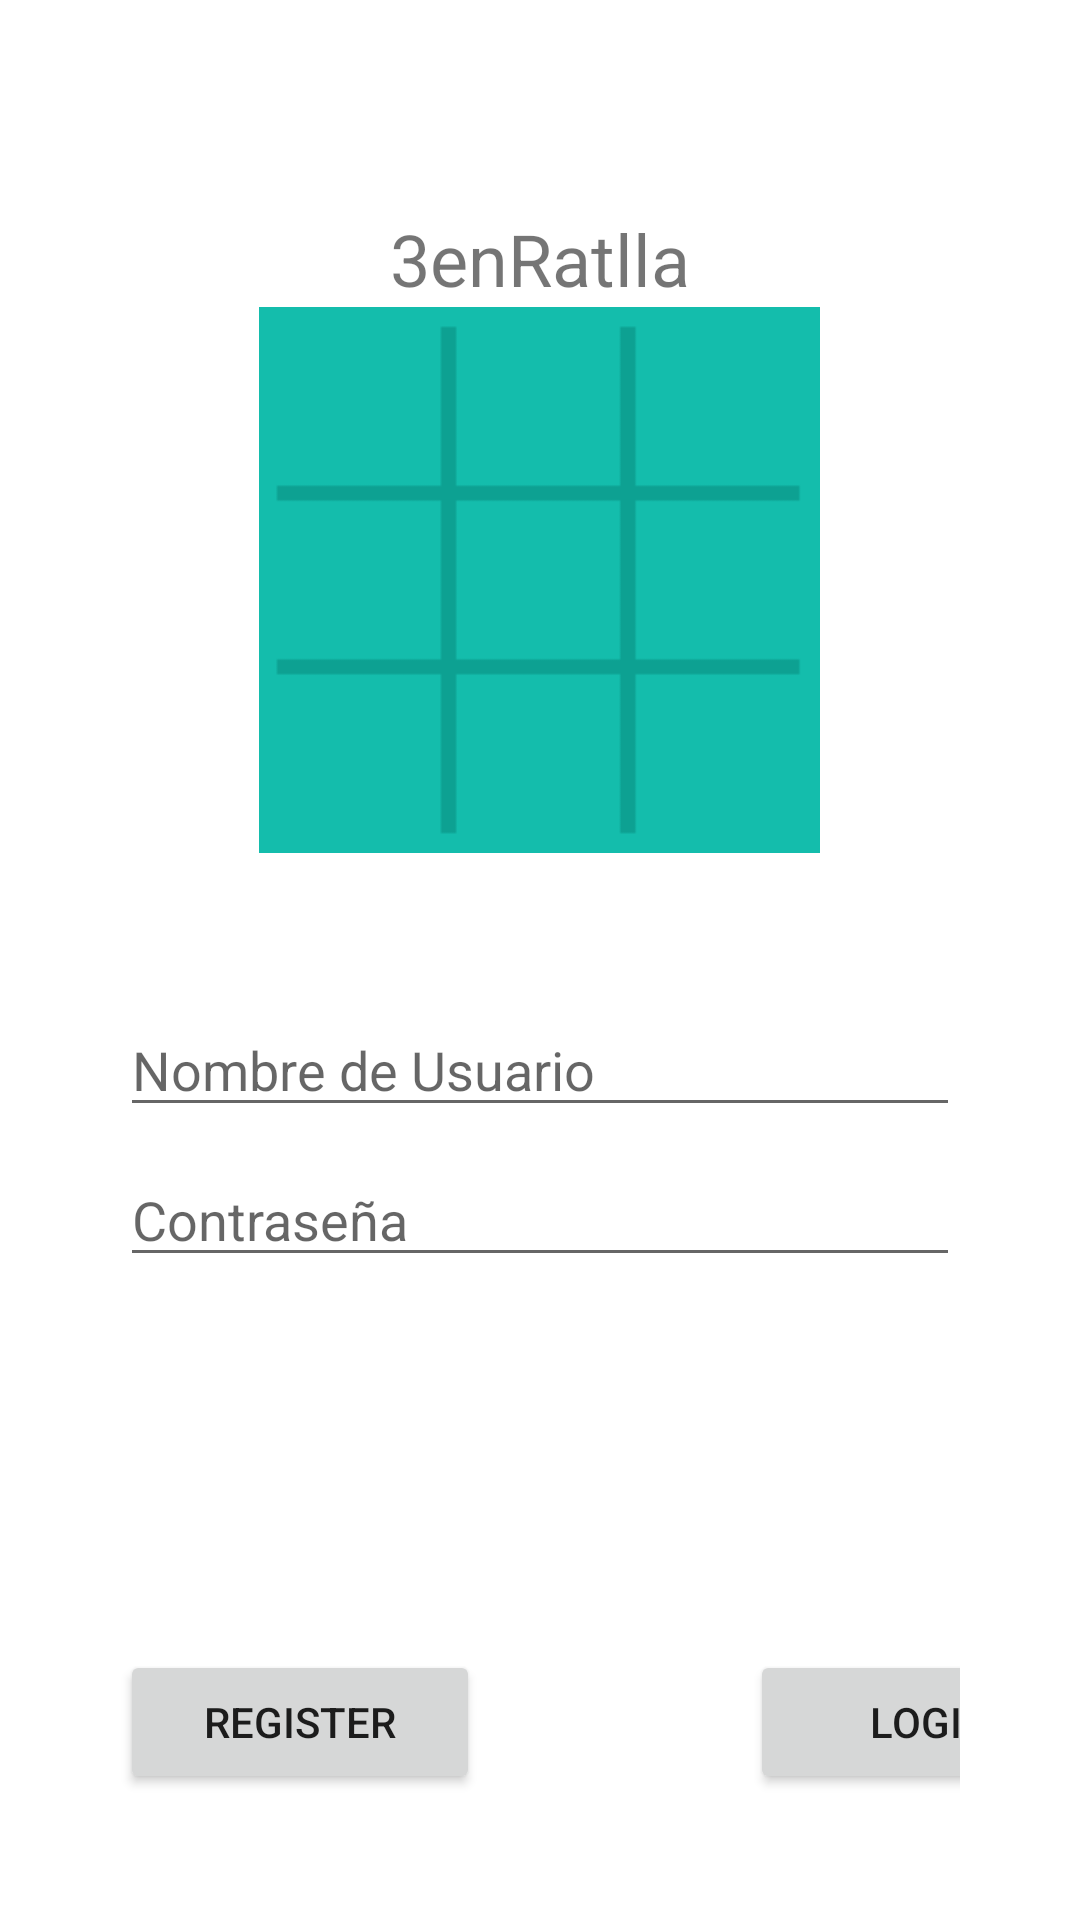

The Android layout XML behind this screen, and the referenced resources:
<!-- AndroidManifest.xml: application theme Theme.App3Ratlla -->
<!-- res/layout/activity_main.xml -->
<?xml version="1.0" encoding="utf-8"?>
<LinearLayout xmlns:android="http://schemas.android.com/apk/res/android"
    android:orientation="vertical"
    android:layout_width="match_parent"
    android:layout_height="match_parent"
    android:padding="40dp">

    <TextView
        android:text="3enRatlla"
        android:layout_marginTop="30dp"
        android:textSize="24sp"
        android:layout_gravity="center_horizontal"
        android:layout_width="wrap_content"
        android:layout_height="wrap_content" />

    <ImageView
        android:layout_width="187dp"
        android:layout_height="182dp"
        android:layout_gravity="center_horizontal"
        android:layout_marginBottom="50dp"
        android:scaleType="fitXY"
        android:src="@drawable/tictactoe" />

    <FrameLayout
        android:id="@+id/frame_layout"
        android:layout_width="match_parent"
        android:layout_height="0dp"
        android:layout_weight="1">

        <EditText
            android:id="@+id/username"
            android:layout_width="match_parent"
            android:layout_height="wrap_content"
            android:hint="Nombre de Usuario"
            android:inputType="textEmailAddress" />

        <EditText
            android:id="@+id/contraseña"
            android:hint="Contraseña"
            android:inputType="textPassword"
            android:layout_width="match_parent"
            android:layout_height="wrap_content"
            android:layout_marginTop="50dp"
            android:layout_below="@id/username" />

    </FrameLayout>

    <LinearLayout
        android:layout_width="match_parent"
        android:layout_height="50dp"
        android:orientation="horizontal">
        <Button
            android:id="@+id/register"
            android:text="Register"
            android:layout_width="120dp"
            android:layout_height="wrap_content" />

        <Button
            android:id="@+id/login"
            android:text="Login"
            android:layout_marginLeft="90dp"
            android:layout_width="120dp"
            android:layout_height="wrap_content" />
    </LinearLayout>



</LinearLayout>
<!-- resources referenced by this layout -->
<resources>
  <!-- drawable tictactoe: png bitmap (drawable-ldpi, 843 bytes) -->
  <style name="Theme.App3Ratlla" parent="Theme.MaterialComponents.DayNight.DarkActionBar">
          
          <item name="colorPrimary">@color/purple_500</item>
          <item name="colorPrimaryVariant">@color/purple_700</item>
          <item name="colorOnPrimary">@color/white</item>
          
          <item name="colorSecondary">@color/teal_200</item>
          <item name="colorSecondaryVariant">@color/teal_700</item>
          <item name="colorOnSecondary">@color/black</item>
          
          <item name="android:statusBarColor">?attr/colorPrimaryVariant</item>
          
      </style>
  <!-- not gathered from this repository: default colours our renderer supplied (Android Studio template values) -->
  <color name="purple_500">#FF6200EE</color>
  <color name="purple_700">#FF3700B3</color>
  <color name="teal_200">#FF03DAC5</color>
  <color name="teal_700">#FF018786</color>
  <color name="black">#FF000000</color>
  <color name="white">#FFFFFFFF</color>
</resources>
